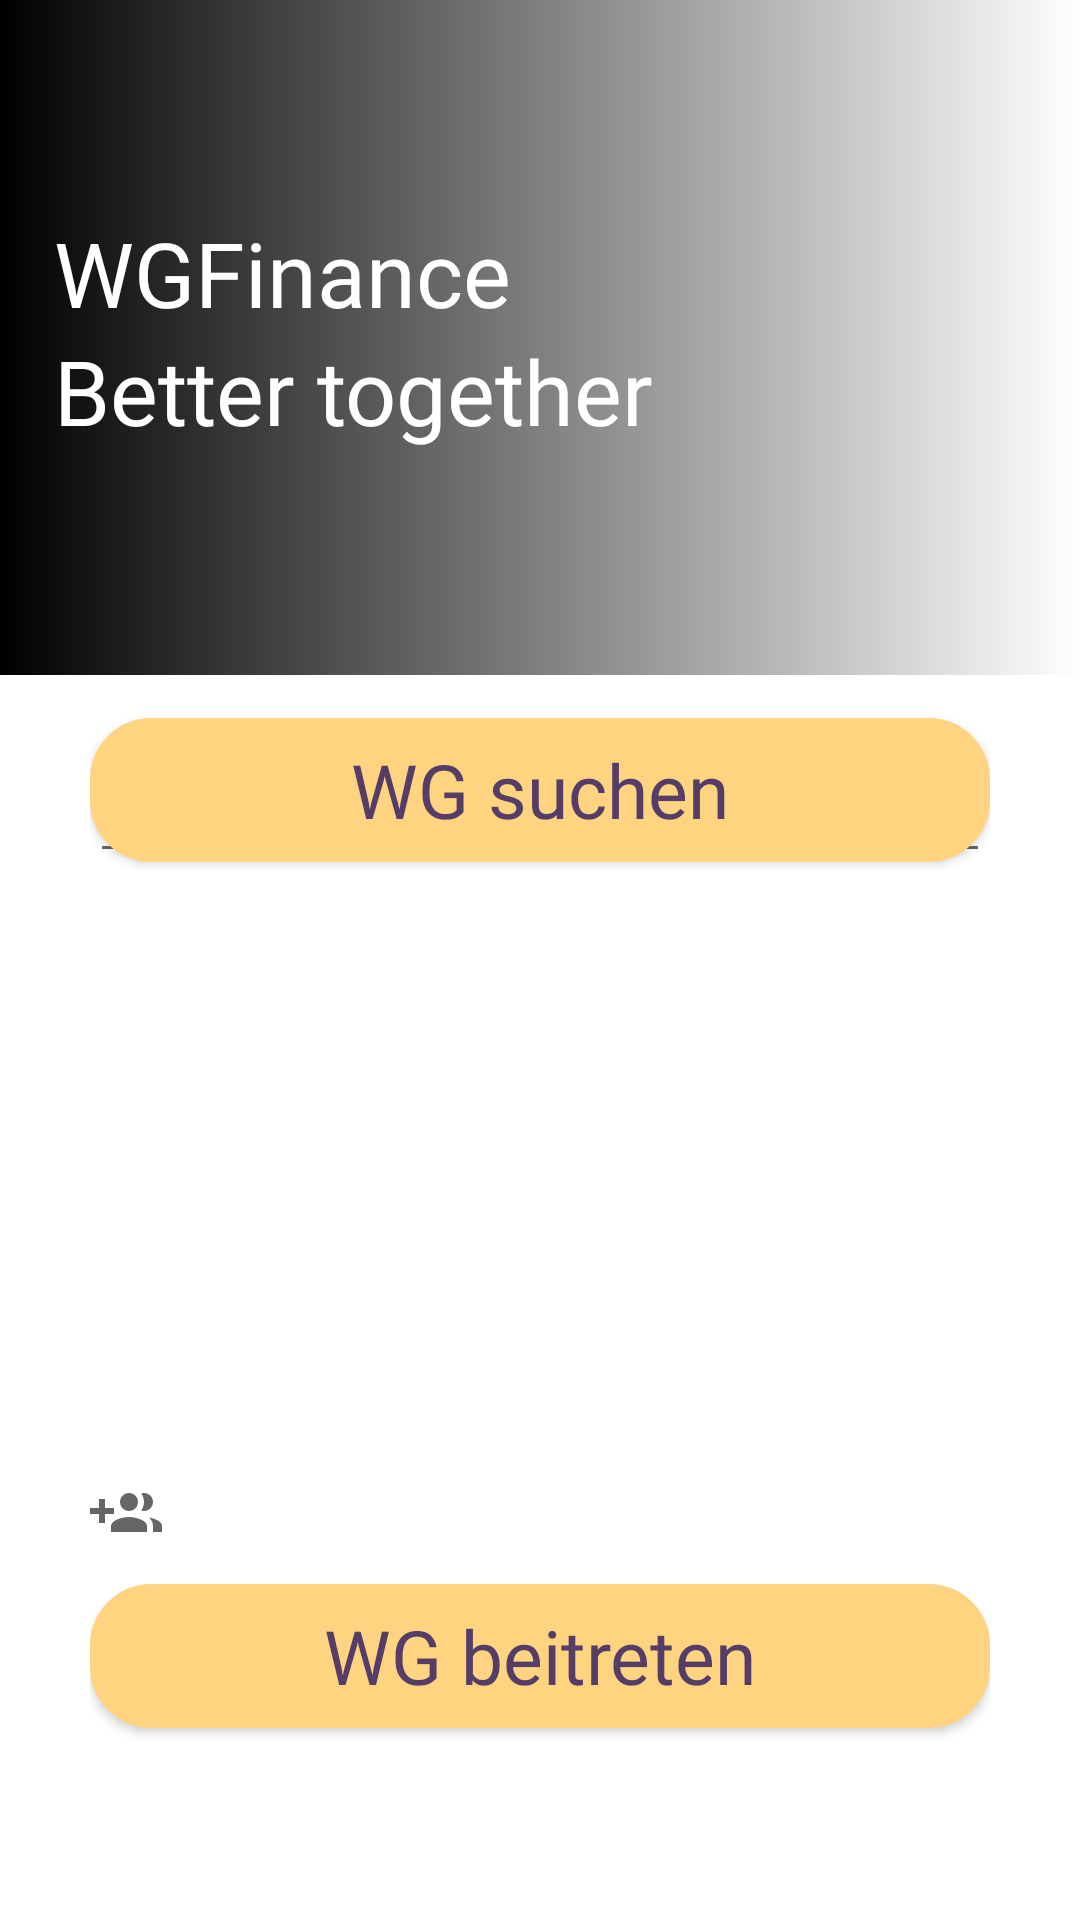

Layout XML and referenced resources for this Android screen:
<!-- AndroidManifest.xml: application theme Theme.WGFinance -->
<!-- res/layout/activity_joinwg.xml -->
<?xml version="1.0" encoding="utf-8"?>
<androidx.constraintlayout.widget.ConstraintLayout xmlns:android="http://schemas.android.com/apk/res/android"
    xmlns:app="http://schemas.android.com/apk/res-auto"
    xmlns:tools="http://schemas.android.com/tools"
    android:layout_width="match_parent"
    android:layout_height="match_parent">

    

    <ImageView
        android:id="@+id/headersignup"
        android:layout_width="match_parent"
        android:layout_height="225dp"
        android:contentDescription="@string/app_name"
        app:layout_constraintTop_toTopOf="parent"
        android:scaleType="centerCrop"
        android:src="@drawable/layout_header"/>

    <View
        android:layout_width="0dp"
        android:layout_height="0dp"
        app:layout_constraintStart_toStartOf="parent"
        app:layout_constraintTop_toTopOf="parent"
        app:layout_constraintEnd_toEndOf="parent"
        android:background="@drawable/header"
        app:layout_constraintBottom_toBottomOf="@id/headersignup"/>

    <LinearLayout
        android:layout_width="wrap_content"
        android:layout_height="wrap_content"
        android:orientation="vertical"
        android:layout_marginStart="18dp"
        android:gravity="center_vertical"
        app:layout_constraintBottom_toBottomOf="@id/headersignup"
        app:layout_constraintStart_toStartOf="parent"
        app:layout_constraintTop_toTopOf="parent">

        <TextView
            android:layout_width="wrap_content"
            android:layout_height="wrap_content"
            android:fontFamily="@font/latoregular"
            android:includeFontPadding="false"
            android:text="WGFinance"
            android:textColor="@color/white"
            android:textSize="30dp" />

        <TextView
            android:layout_width="wrap_content"
            android:layout_height="wrap_content"
            android:fontFamily="@font/latoregular"
            android:text="@string/tag_line"
            android:textColor="@color/white"
            android:textSize="30dp" />

    </LinearLayout>

    <View
        android:layout_width="1dp"
        android:layout_height="1dp"
        android:id="@+id/viewSupportersignup"
        android:layout_marginBottom="30dp"
        app:layout_constraintStart_toStartOf="parent"
        app:layout_constraintBottom_toBottomOf="@id/headersignup"/>

    <androidx.constraintlayout.widget.ConstraintLayout
        android:layout_width="match_parent"
        android:layout_height="0dp"
        android:background="@drawable/background_for_login"
        android:paddingEnd="30dp"
        android:paddingStart="30dp"
        app:layout_constraintBottom_toBottomOf="parent"
        app:layout_constraintTop_toBottomOf="@id/viewSupportersignup"
        app:layout_constraintVertical_bias="1.0"
        tools:layout_editor_absoluteX="54dp">


        


        <Button
            android:id="@+id/btn_joinwg"
            android:layout_width="match_parent"
            android:layout_height="wrap_content"
            android:layout_marginBottom="64dp"
            android:background="@drawable/roundedcorners"
            android:fontFamily="@font/latoregular"
            android:text="WG beitreten"
            android:textAllCaps="false"
            android:textColor="@color/TextFontColor"
            android:textSize="25dp"
            app:layout_constraintBottom_toBottomOf="parent"
            app:layout_constraintEnd_toEndOf="parent"
            app:layout_constraintHorizontal_bias="0.262"
            app:layout_constraintStart_toStartOf="parent"
            app:layout_constraintTop_toTopOf="parent"
            app:layout_constraintVertical_bias="1.0" />

        <Button
            android:id="@+id/btn_findwg"
            android:layout_width="match_parent"
            android:layout_height="wrap_content"
            android:layout_marginBottom="352dp"
            android:background="@drawable/roundedcorners"
            android:fontFamily="@font/latoregular"
            android:text="WG suchen"
            android:textAllCaps="false"
            android:textColor="@color/TextFontColor"
            android:textSize="25dp"
            app:layout_constraintBottom_toBottomOf="parent"
            app:layout_constraintEnd_toEndOf="parent"
            app:layout_constraintHorizontal_bias="0.491"
            app:layout_constraintStart_toStartOf="parent"
            app:layout_constraintTop_toTopOf="parent"
            app:layout_constraintVertical_bias="0.983" />

        <EditText
            android:id="@+id/flat_name"
            android:layout_width="match_parent"
            android:layout_height="wrap_content"
            android:layout_marginTop="48dp"
            android:drawableLeft="@drawable/ic_baseline_home_work_24"
            android:drawablePadding="20dp"
            android:ems="10"
            android:fontFamily="@font/latoregular"
            android:hint="WG-Name"
            android:inputType="textPersonName"
            android:minHeight="48dp"
            android:textColorHint="@color/HintColor"
            android:textSize="20sp"
            app:layout_constraintBottom_toBottomOf="parent"
            app:layout_constraintEnd_toEndOf="parent"
            app:layout_constraintHorizontal_bias="0.491"
            app:layout_constraintStart_toStartOf="parent"
            app:layout_constraintTop_toTopOf="parent"
            app:layout_constraintVertical_bias="0.0" />

        <TextView
            android:id="@+id/found_flat_owner"
            android:layout_width="match_parent"
            android:layout_height="wrap_content"
            android:layout_marginBottom="172dp"
            android:drawableLeft="@drawable/ic_baseline_home_work_24"
            android:drawablePadding="20dp"
            android:ems="10"
            android:fontFamily="@font/latoregular"
            android:hint=""
            android:inputType="textPostalAddress"
            android:minHeight="48dp"
            android:textColorHint="@color/HintColor"
            android:textSize="20sp"
            app:layout_constraintBottom_toBottomOf="parent"
            app:layout_constraintEnd_toEndOf="parent"
            app:layout_constraintHorizontal_bias="0.491"
            app:layout_constraintStart_toStartOf="parent"
            app:layout_constraintTop_toTopOf="parent"
            app:layout_constraintVertical_bias="0.817"
            tools:ignore="SpeakableTextPresentCheck" />

        <TextView
            android:id="@+id/found_flat_people"
            android:layout_width="match_parent"
            android:layout_height="wrap_content"
            android:layout_marginTop="236dp"
            android:drawableLeft="@drawable/ic_baseline_group_add_24"
            android:drawablePadding="20dp"
            android:ems="10"
            android:fontFamily="@font/latoregular"
            android:hint=""
            android:inputType="textPostalAddress"
            android:minHeight="48dp"
            android:textColorHint="@color/HintColor"
            android:textSize="20sp"
            app:layout_constraintBottom_toBottomOf="parent"
            app:layout_constraintEnd_toEndOf="parent"
            app:layout_constraintHorizontal_bias="0.491"
            app:layout_constraintStart_toStartOf="parent"
            app:layout_constraintTop_toTopOf="parent"
            app:layout_constraintVertical_bias="0.308"
            tools:ignore="SpeakableTextPresentCheck" />

    </androidx.constraintlayout.widget.ConstraintLayout>
</androidx.constraintlayout.widget.ConstraintLayout>
<!-- resources referenced by this layout -->
<resources>
  <color name="HintColor">#99738E</color>
  <color name="TextFontColor">#553D67</color>
  <color name="white">#FFFFFFFF</color>
  <!-- drawable header (drawable) -->
  <?xml version="1.0" encoding="utf-8"?>
  <shape xmlns:android="http://schemas.android.com/apk/res/android"
      android:shape="rectangle">
  
      <gradient android:startColor="@color/black"/>
  
  </shape>
  <!-- drawable ic_baseline_group_add_24 (drawable) -->
  <vector xmlns:android="http://schemas.android.com/apk/res/android"
      android:width="24dp"
      android:height="24dp"
      android:viewportWidth="24"
      android:viewportHeight="24"
      android:tint="?attr/colorControlNormal">
      <path
          android:fillColor="@android:color/white"
          android:pathData="M8,10L5,10L5,7L3,7v3L0,10v2h3v3h2v-3h3v-2zM18,11c1.66,0 2.99,-1.34 2.99,-3S19.66,5 18,5c-0.32,0 -0.63,0.05 -0.91,0.14 0.57,0.81 0.9,1.79 0.9,2.86s-0.34,2.04 -0.9,2.86c0.28,0.09 0.59,0.14 0.91,0.14zM13,11c1.66,0 2.99,-1.34 2.99,-3S14.66,5 13,5c-1.66,0 -3,1.34 -3,3s1.34,3 3,3zM19.62,13.16c0.83,0.73 1.38,1.66 1.38,2.84v2h3v-2c0,-1.54 -2.37,-2.49 -4.38,-2.84zM13,13c-2,0 -6,1 -6,3v2h12v-2c0,-2 -4,-3 -6,-3z"/>
  </vector>
  <!-- drawable ic_baseline_home_work_24 (drawable) -->
  <vector xmlns:android="http://schemas.android.com/apk/res/android"
      android:width="24dp"
      android:height="24dp"
      android:viewportWidth="24"
      android:viewportHeight="24"
      android:tint="@color/white">
    <path
        android:fillColor="@android:color/black"
        android:pathData="M8.17,5.7L1,10.48V21h5v-8h4v8h5V10.25z"/>
    <path
        android:fillColor="@android:color/black"
        android:pathData="M10,3v1.51l2,1.33L13.73,7L15,7v0.85l2,1.34L17,11h2v2h-2v2h2v2h-2v4h6L23,3L10,3zM19,9h-2L17,7h2v2z"/>
  </vector>
  <!-- drawable roundedcorners (drawable) -->
  <?xml version="1.0" encoding="utf-8"?>
  <shape xmlns:android="http://schemas.android.com/apk/res/android"
      android:shape="rectangle"
      android:padding="30dp">
  
      <solid android:color="@color/ButtonColor" />/>
      <stroke android:width="1dp" android:color="@color/ButtonColor" />
      <corners
          android:bottomRightRadius="20dp"
          android:bottomLeftRadius="20dp"
          android:topLeftRadius="20dp"
          android:topRightRadius="20dp" />
  </shape>
  <string name="app_name">WGFinance</string>
  <string name="tag_line">Better together</string>
  <style name="Theme.WGFinance" parent="Theme.MaterialComponents.DayNight.DarkActionBar">
          <item name="colorPrimary">@color/ButtonColor</item>
          <item name="colorPrimaryVariant">@color/HeaderFontColor</item>
          <item name="colorOnPrimary">@color/ButtonTextColor</item>
          <item name="colorSecondary">@color/TextFontColor</item>
          <item name="colorSecondaryVariant">@color/NoteColor</item>
          <item name="colorOnSecondary">@color/IconColor</item>
          <item name="android:statusBarColor" tools:targetApi="l">@color/ButtonColor</item>
      </style>
  <color name="black">#FF000000</color>
  <color name="ButtonColor">#ffd480</color>
  <color name="HeaderFontColor">#242583</color>
  <color name="ButtonTextColor">#553D67</color>
  <color name="NoteColor">#F62C72</color>
  <color name="IconColor">#707070</color>
</resources>
